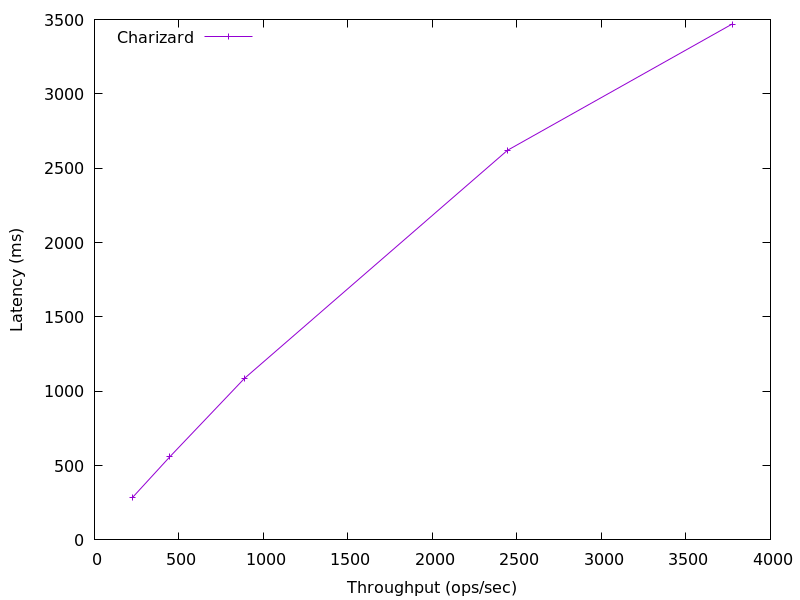

The table this chart was drawn from, first rows:
3773.3055674137095, 3469.44
2444, 2620
888.2, 1087
446.3, 559.7
224.2, 284.1
